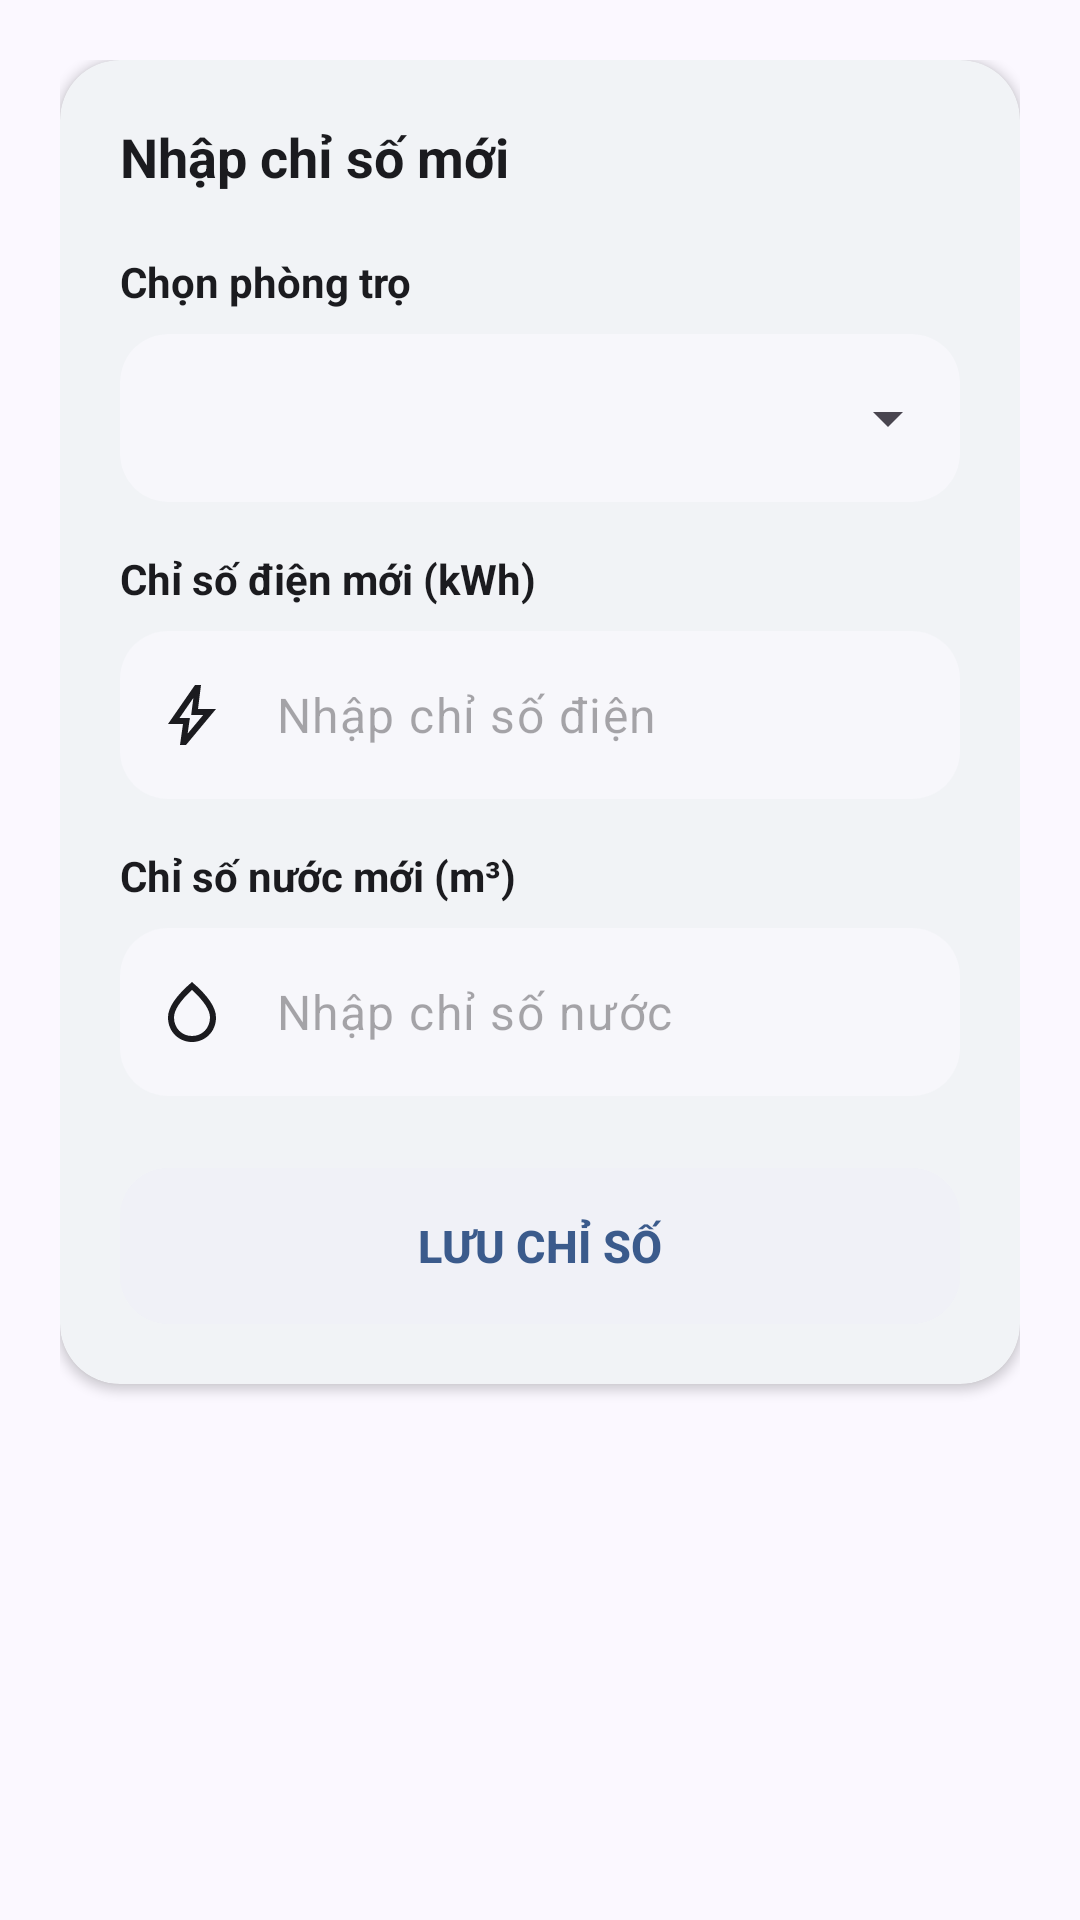

This screen was rendered from an Android layout file. Write that file and the resources it references.
<!-- AndroidManifest.xml: application theme Theme.Manager_room -->
<!-- res/layout/fragment_admin_meter.xml -->
<?xml version="1.0" encoding="utf-8"?>
<ScrollView xmlns:android="http://schemas.android.com/apk/res/android"
    xmlns:app="http://schemas.android.com/apk/res-auto"
    android:layout_width="match_parent"
    android:layout_height="match_parent"
    android:background="@color/bg_light"
    android:fillViewport="true"
    android:scrollbars="none">

    <LinearLayout
        android:layout_width="match_parent"
        android:layout_height="wrap_content"
        android:orientation="vertical"
        android:padding="20dp">

        <com.google.android.material.card.MaterialCardView
            style="@style/Widget.Custom.CardStat"
            android:layout_width="match_parent"
            android:layout_height="wrap_content">

            <LinearLayout
                android:layout_width="match_parent"
                android:layout_height="wrap_content"
                android:orientation="vertical"
                android:padding="20dp">

                <TextView
                    style="@style/Widget.App.SectionTitle"
                    android:layout_width="wrap_content"
                    android:layout_height="wrap_content"
                    android:text="Nhập chỉ số mới" />

                <TextView
                    style="@style/Widget.App.FieldLabel"
                    android:layout_width="wrap_content"
                    android:layout_height="wrap_content"
                    android:layout_marginTop="20dp"
                    android:text="Chọn phòng trọ" />

                <com.google.android.material.card.MaterialCardView
                    android:layout_width="match_parent"
                    android:layout_height="wrap_content"
                    app:cardBackgroundColor="@color/input_bg"
                    app:cardCornerRadius="16dp"
                    app:cardElevation="0dp"
                    app:strokeWidth="0dp">

                    <Spinner
                        android:id="@+id/spinnerRooms"
                        android:layout_width="match_parent"
                        android:layout_height="56dp"
                        android:paddingHorizontal="8dp" />
                </com.google.android.material.card.MaterialCardView>

                <TextView
                    style="@style/Widget.App.FieldLabel"
                    android:layout_width="wrap_content"
                    android:layout_height="wrap_content"
                    android:layout_marginTop="16dp"
                    android:text="Chỉ số điện mới (kWh)" />

                <com.google.android.material.textfield.TextInputLayout
                    style="@style/Widget.App.TextInputLayout"
                    android:layout_width="match_parent"
                    android:layout_height="wrap_content"
                    app:startIconDrawable="@drawable/ic_bolt">

                    <com.google.android.material.textfield.TextInputEditText
                        android:id="@+id/etNewElectricity"
                        android:layout_width="match_parent"
                        android:layout_height="wrap_content"
                        android:hint="Nhập chỉ số điện"
                        android:inputType="number"
                        android:minHeight="56dp" />
                </com.google.android.material.textfield.TextInputLayout>

                <TextView
                    style="@style/Widget.App.FieldLabel"
                    android:layout_width="wrap_content"
                    android:layout_height="wrap_content"
                    android:layout_marginTop="16dp"
                    android:text="Chỉ số nước mới (m³)" />

                <com.google.android.material.textfield.TextInputLayout
                    style="@style/Widget.App.TextInputLayout"
                    android:layout_width="match_parent"
                    android:layout_height="wrap_content"
                    app:startIconDrawable="@drawable/ic_water_drop">

                    <com.google.android.material.textfield.TextInputEditText
                        android:id="@+id/etNewWater"
                        android:layout_width="match_parent"
                        android:layout_height="wrap_content"
                        android:hint="Nhập chỉ số nước"
                        android:inputType="number"
                        android:minHeight="56dp" />
                </com.google.android.material.textfield.TextInputLayout>

                <com.google.android.material.button.MaterialButton
                    android:id="@+id/btnSaveMeter"
                    style="@style/Widget.App.Button"
                    android:layout_width="match_parent"
                    android:layout_height="wrap_content"
                    android:layout_marginTop="24dp"
                    android:text="Lưu chỉ số" />
            </LinearLayout>
        </com.google.android.material.card.MaterialCardView>
    </LinearLayout>
</ScrollView>
<!-- resources referenced by this layout -->
<resources>
  <color name="bg_light">#FBF8FF</color>
  <color name="input_bg">#F7F7FB</color>
  <!-- drawable ic_bolt (drawable) -->
  <vector xmlns:android="http://schemas.android.com/apk/res/android"
      android:width="24dp"
      android:height="24dp"
      android:viewportWidth="24"
      android:viewportHeight="24">
    <path
        android:pathData="M10.55,18.2L15.73,12h-4l0.72,-5.68L7.83,13L11.3,13l-0.75,5.2ZM8,22l1,-7L4,15L13,2h2l-1,8h6L10,22L8,22ZM11.78,12.25Z"
        android:fillColor="#e3e3e3"/>
  </vector>
  <!-- drawable ic_water_drop (drawable) -->
  <vector xmlns:android="http://schemas.android.com/apk/res/android"
      android:width="24dp" android:height="24dp"
      android:viewportWidth="24" android:viewportHeight="24">
      <path android:fillColor="#74777F"
          android:pathData="M12,2c-5.33,4.55 -8,8.48 -8,11.8 0,4.98 3.8,8.2 8,8.2s8,-3.22 8,-8.2c0,-3.32 -2.67,-7.25 -8,-11.8zM12,20c-3.35,0 -6,-2.57 -6,-6.2 0,-2.34 1.95,-5.44 6,-9.14 4.05,3.7 6,6.79 6,9.14 0,3.63 -2.65,6.2 -6,6.2z"/>
  </vector>
  <style name="Widget.App.Button" parent="Widget.Material3.Button.TonalButton">
          <item name="backgroundTint">@color/tonal_btn_bg</item>
          <item name="android:textColor">@color/primary_slate_blue</item>
          <item name="android:textAllCaps">true</item>
          <item name="android:textStyle">bold</item>
          <item name="android:textSize">15sp</item>
          <item name="android:minHeight">52dp</item>
          <item name="cornerRadius">16dp</item>
          <item name="android:insetTop">0dp</item>
          <item name="android:insetBottom">0dp</item>
      </style>
  <style name="Widget.App.FieldLabel" parent="">
          <item name="android:textSize">14sp</item>
          <item name="android:textStyle">bold</item>
          <item name="android:textColor">@color/text_primary</item>
          <item name="android:paddingBottom">8dp</item>
      </style>
  <style name="Widget.App.SectionTitle" parent="">
          <item name="android:textSize">18sp</item>
          <item name="android:textStyle">bold</item>
          <item name="android:textColor">@color/text_primary</item>
      </style>
  <style name="Widget.App.TextInputLayout" parent="Widget.Material3.TextInputLayout.OutlinedBox">
          <item name="hintEnabled">false</item>
          <item name="boxBackgroundColor">@color/input_bg</item>
          <item name="boxStrokeWidth">0dp</item>
          <item name="boxStrokeWidthFocused">1.5dp</item>
          <item name="boxStrokeColor">@color/primary_slate_blue</item>
          <item name="boxCornerRadiusTopStart">16dp</item>
          <item name="boxCornerRadiusTopEnd">16dp</item>
          <item name="boxCornerRadiusBottomStart">16dp</item>
          <item name="boxCornerRadiusBottomEnd">16dp</item>
          <item name="startIconTint">@color/text_primary</item>
          <item name="endIconTint">@color/text_primary</item>
      </style>
  <style name="Widget.Custom.CardStat" parent="Widget.MaterialComponents.CardView">
          <item name="cardBackgroundColor">#FFFFFF</item>
          <item name="cardCornerRadius">20dp</item>
          <item name="cardElevation">2dp</item>
          <item name="strokeWidth">0dp</item>
      </style>
  <color name="tonal_btn_bg">#F0F1F7</color>
  <color name="primary_slate_blue">#3B5B8C</color>
  <color name="text_primary">#1B1B1F</color>
  <color name="primary_container">#D8E2FF</color>
  <color name="text_secondary">#74777F</color>
</resources>
